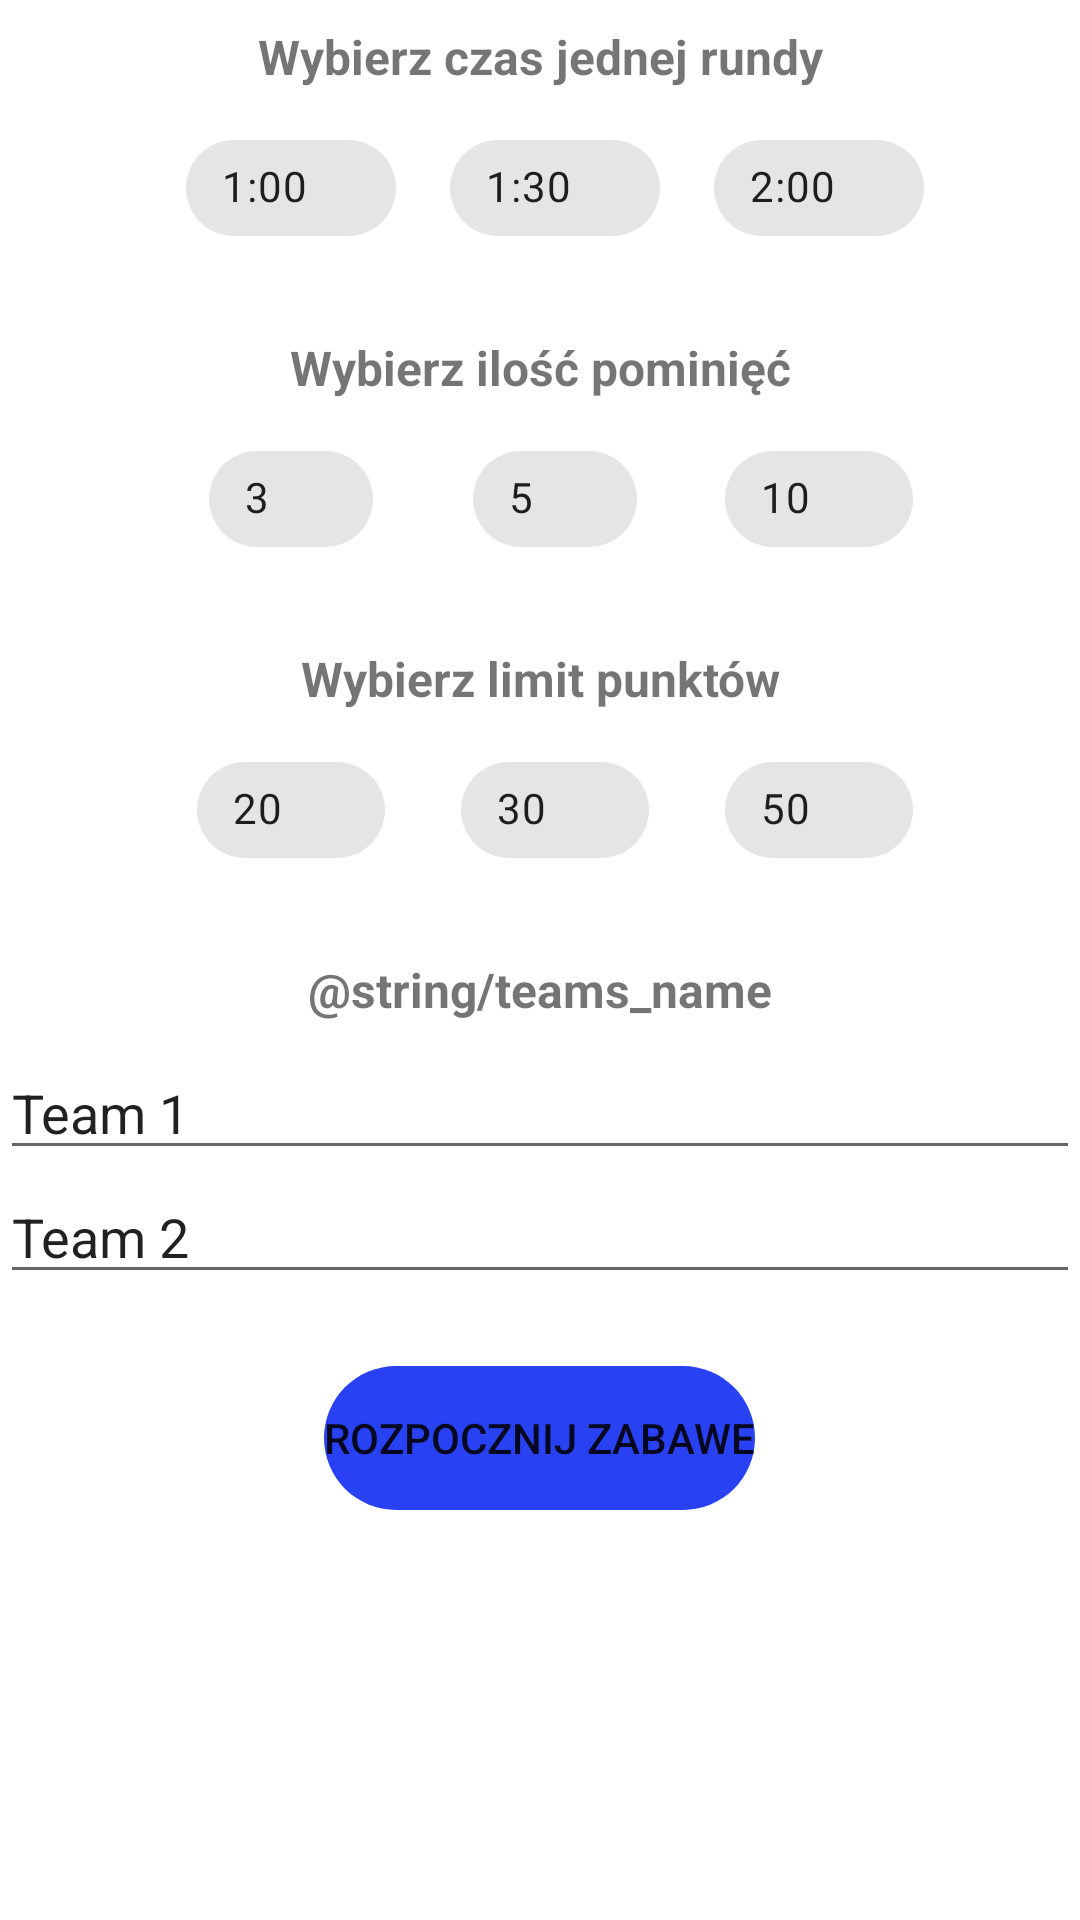

Android layout source for this screen:
<!-- AndroidManifest.xml: application theme Theme.TabooGame -->
<!-- res/layout/fragment_game_configuration.xml -->
<?xml version="1.0" encoding="utf-8"?>
<layout xmlns:android="http://schemas.android.com/apk/res/android"
    xmlns:app="http://schemas.android.com/apk/res-auto"
    xmlns:tools="http://schemas.android.com/tools">

    <data>

        <variable
            name="gameConfigurationFragment"
            type="com.example.taboogame.game.GameConfigurationFragment" />
    </data>

    <LinearLayout
        android:layout_width="match_parent"
        android:layout_height="match_parent"
        android:orientation="vertical"
        tools:context=".game.GameConfigurationFragment">

        <TextView
            android:layout_width="match_parent"
            android:layout_height="wrap_content"
            android:layout_margin="8dp"
            android:background="@android:color/transparent"
            android:gravity="center"
            android:text="@string/pick_time_for_round"
            android:textSize="16sp"
            android:textStyle="bold" />


        <LinearLayout
            android:layout_width="match_parent"
            android:layout_height="50dp"
            android:layout_marginBottom="16dp"
            android:background="@android:color/transparent"
            android:gravity="center"
            android:orientation="horizontal">

            <com.google.android.material.chip.ChipGroup
                android:id="@+id/roundTime_chipGroup"
                android:layout_width="wrap_content"
                android:layout_height="wrap_content"
                android:background="@android:color/transparent"
                app:selectionRequired="true"
                app:singleLine="true"
                app:singleSelection="true">

                <com.google.android.material.chip.Chip
                    android:id="@+id/oneMinute_chip"
                    style="@style/CustomChipStyle"
                    android:layout_width="@dimen/chipWidth"
                    android:layout_height="wrap_content"
                    android:layout_marginStart="@dimen/chipMarginStart"
                    android:checked="true"
                    android:gravity="center_vertical"
                    android:text="@string/pick_one_minute" />

                <com.google.android.material.chip.Chip
                    android:id="@+id/minuteAndHalf_chip"
                    style="@style/CustomChipStyle"
                    android:layout_width="@dimen/chipWidth"
                    android:layout_height="wrap_content"
                    android:layout_marginStart="@dimen/chipMarginStart"
                    android:gravity="center"
                    android:text="@string/pick_minute_and_a_half" />

                <com.google.android.material.chip.Chip
                    android:id="@+id/twoMinutes_chip"
                    style="@style/CustomChipStyle"
                    android:layout_width="@dimen/chipWidth"
                    android:layout_height="wrap_content"
                    android:layout_marginStart="@dimen/chipMarginStart"
                    android:gravity="center"
                    android:text="@string/pick_two_minutes" />

            </com.google.android.material.chip.ChipGroup>

        </LinearLayout>

        <TextView
            android:layout_width="match_parent"
            android:layout_height="wrap_content"
            android:layout_margin="8dp"
            android:background="@android:color/transparent"
            android:gravity="center"
            android:text="@string/skip_number"
            android:textSize="16sp"
            android:textStyle="bold" />

        <LinearLayout
            android:layout_width="match_parent"
            android:layout_height="50dp"
            android:layout_marginBottom="16dp"
            android:background="@android:color/transparent"
            android:gravity="center"
            android:orientation="horizontal">

            <com.google.android.material.chip.ChipGroup
                android:id="@+id/skips_chipGroup"
                android:layout_width="wrap_content"
                android:layout_height="wrap_content"
                android:layout_gravity="center"
                android:background="@android:color/transparent"
                app:selectionRequired="true"
                app:singleLine="true"
                app:singleSelection="true">

                <com.google.android.material.chip.Chip
                    android:id="@+id/skip_3_chip"
                    style="@style/CustomChipStyle"
                    android:layout_width="@dimen/chipWidth"
                    android:layout_height="wrap_content"
                    android:layout_marginStart="@dimen/chipMarginStart"
                    android:checked="true"
                    android:gravity="center"
                    android:text="@string/skip_3" />

                <com.google.android.material.chip.Chip
                    android:id="@+id/skip_5_chip"
                    style="@style/CustomChipStyle"
                    android:layout_width="@dimen/chipWidth"
                    android:layout_height="wrap_content"
                    android:layout_marginStart="@dimen/chipMarginStart"
                    android:text="@string/skip_5" />

                <com.google.android.material.chip.Chip
                    android:id="@+id/skip_10_chip"
                    style="@style/CustomChipStyle"
                    android:layout_width="@dimen/chipWidth"
                    android:layout_height="wrap_content"
                    android:layout_marginStart="@dimen/chipMarginStart"
                    android:text="@string/skip_10" />

            </com.google.android.material.chip.ChipGroup>

        </LinearLayout>

        <TextView
            android:layout_width="match_parent"
            android:layout_height="wrap_content"
            android:layout_margin="8dp"
            android:background="@android:color/transparent"
            android:gravity="center"
            android:text="@string/points_limit"
            android:textSize="16sp"
            android:textStyle="bold" />

        <LinearLayout
            android:layout_width="match_parent"
            android:layout_height="50dp"
            android:layout_marginBottom="16dp"
            android:background="@android:color/transparent"
            android:gravity="center"
            android:orientation="horizontal">

            <com.google.android.material.chip.ChipGroup
                android:id="@+id/pointsLimit_chipGroup"
                android:layout_width="wrap_content"
                android:layout_height="wrap_content"
                android:background="@android:color/transparent"
                app:selectionRequired="true"
                app:singleLine="true"
                app:singleSelection="true">

                <com.google.android.material.chip.Chip
                    android:id="@+id/points20_Limit_chip"
                    style="@style/CustomChipStyle"
                    android:layout_width="@dimen/chipWidth"
                    android:layout_height="wrap_content"
                    android:layout_marginStart="@dimen/chipMarginStart"
                    android:checked="true"
                    android:text="@string/limit_points_20" />

                <com.google.android.material.chip.Chip
                    android:id="@+id/points30_Limit_chip"
                    style="@style/CustomChipStyle"
                    android:layout_width="@dimen/chipWidth"
                    android:layout_height="wrap_content"
                    android:layout_marginStart="@dimen/chipMarginStart"
                    android:text="@string/limit_points_30" />

                <com.google.android.material.chip.Chip
                    android:id="@+id/points50Limit_chip"
                    style="@style/CustomChipStyle"
                    android:layout_width="@dimen/chipWidth"
                    android:layout_height="wrap_content"
                    android:layout_marginStart="@dimen/chipMarginStart"
                    android:text="@string/limit_points_50" />

            </com.google.android.material.chip.ChipGroup>

        </LinearLayout>

        <TextView
            android:layout_width="match_parent"
            android:layout_height="wrap_content"
            android:layout_margin="8dp"
            android:layout_marginBottom="8dp"
            android:background="@android:color/transparent"
            android:gravity="center"
            android:text="@string/teams_name"
            android:textSize="16sp"
            android:textStyle="bold" />


        <EditText
            android:id="@+id/submit_team_one_name"
            android:layout_width="match_parent"
            android:layout_height="wrap_content"
            android:ems="10"
            android:inputType="textPersonName"
            android:maxLength="25"
            android:text="@string/team_one_name" />

        <EditText
            android:id="@+id/submit_team_two_name"
            android:layout_width="match_parent"
            android:layout_height="wrap_content"
            android:ems="10"
            android:inputType="textPersonName"
            android:maxLength="25"
            android:text="@string/team_two_name" />

        <Button
            android:id="@+id/start_the_game_button"
            style="@style/Widget.AppCompat.Button.Borderless"
            android:layout_width="wrap_content"
            android:layout_height="wrap_content"
            android:layout_gravity="center"
            android:layout_margin="24dp"
            android:background="@drawable/button_shape"
            android:text="@string/start_the_game_button" />

    </LinearLayout>
</layout>
<!-- resources referenced by this layout -->
<resources>
  <dimen name="chipMarginStart">10dp</dimen>
  <dimen name="chipWidth">70dp</dimen>
  <!-- drawable button_shape (drawable) -->
  <?xml version="1.0" encoding="utf-8"?>
  <shape xmlns:android="http://schemas.android.com/apk/res/android">
  
      <solid android:color="@color/blue" />
      <corners android:radius="50dp" />
  </shape>
  <string name="limit_points_20">20</string>
  <string name="limit_points_30">30</string>
  <string name="limit_points_50">50</string>
  <string name="pick_minute_and_a_half">1:30</string>
  <string name="pick_one_minute">1:00</string>
  <string name="pick_time_for_round">Wybierz czas jednej rundy</string>
  <string name="pick_two_minutes">2:00</string>
  <string name="points_limit">Wybierz limit punktów</string>
  <string name="skip_10">10</string>
  <string name="skip_3">3</string>
  <string name="skip_5">5</string>
  <string name="skip_number">Wybierz ilość pominięć</string>
  <string name="start_the_game_button">Rozpocznij zabawe</string>
  <string name="team_one_name">Team 1</string>
  <string name="team_two_name">Team 2</string>
  <string name="teams_name">Team names</string>
  <style name="Theme.TabooGame" parent="Theme.MaterialComponents.DayNight.DarkActionBar">
          
          <item name="colorPrimary">@color/purple_500</item>
          <item name="colorPrimaryVariant">@color/purple_700</item>
          <item name="colorOnPrimary">@color/white</item>
          
          <item name="colorSecondary">@color/teal_200</item>
          <item name="colorSecondaryVariant">@color/teal_700</item>
          <item name="colorOnSecondary">@color/black</item>
          
          <item name="android:statusBarColor" tools:targetApi="l">?attr/colorPrimaryVariant</item>
          
      </style>
  <color name="blue">#2842F3</color>
  <color name="purple_500">#FF6200EE</color>
  <color name="purple_700">#FF3700B3</color>
  <color name="white">#FFFFFFFF</color>
  <color name="teal_200">#FF03DAC5</color>
  <color name="teal_700">#FF018786</color>
  <color name="black">#FF000000</color>
</resources>
